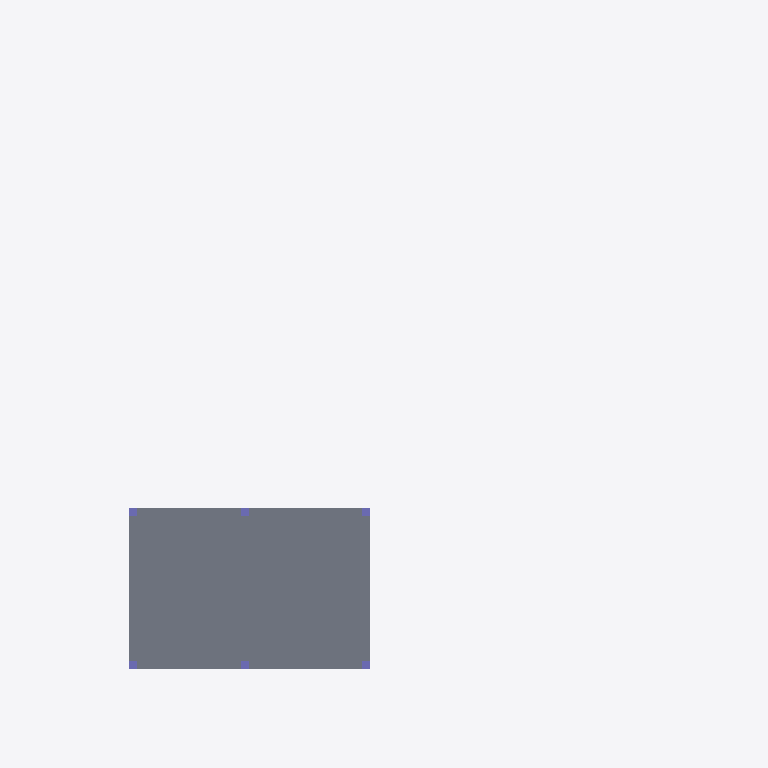
Plan cut of the same IFC building model at storey 'GL' (level 0.00 m, cut at 1.40 m), seen from above with north up, elements coloured by IFC class: 6 columns (violet), 1 slab (grey). Cut surfaces are drawn darker.
Extent 12.9 m × 17.7 m × 6.6 m (x, y, z). Storeys (2): GL at 0.00 m; Roof at 3.60 m. Elements (46): 31 IfcBeam, 13 IfcColumn, 1 IfcRoof, 1 IfcSlab.

HEADER;
FILE_DESCRIPTION(('ViewDefinition[DesignTransferView]'),'2;1');
FILE_NAME('mini-capstone.ifc','2026-10-14T15:49:29+08:00',(''),(''),'IfcOpenShell 0.8.5-post1','Bonsai 0.8.5-post1','Nobody');
FILE_SCHEMA(('IFC4'));
ENDSEC;
DATA;
#1=IFCPROJECT('1PzXkrNG94ZAwpR2ADYhMT',$,'My Project',$,$,$,$,(#10,#22),#5);
#27=IFCSITE('2uXbRWa_j64RLI_lvfBIFG',$,'My Site',$,$,#50,$,$,$,$,$,$,$,$);
#33=IFCBUILDING('3uXUjcjXrE2BOwVyP73od4',$,'My Building',$,$,#56,$,$,$,$,$,$);
#39=IFCBUILDINGSTOREY('0Y2C4n$FX3yfCubSS2vO0j',$,'GL',$,$,#62,$,$,$,$);
#812=IFCBUILDINGSTOREY('1NRxZ0h5PFwRSYzqpPfK0z',$,'Roof',$,$,#885,$,$,$,$);
#101=IFCSLAB('0jPgtCGV1CAR8Lz8G9oOA0',$,'Slab',$,$,#178,#116,$,$);
#179=IFCCOLUMN('3ndohObnP6iuls7XYrO0Yj',$,'Column',$,$,#246,#191,$,$);
#343=IFCCOLUMN('1OQwXE6U54tRyNDrjzzCr_',$,'Column',$,$,#369,#354,$,$);
#316=IFCCOLUMN('3QpEgFaWL27BcRAeRUSVUQ',$,'Column',$,$,#342,#327,$,$);
#370=IFCCOLUMN('3Vtl3EGaz2hhCiVjWTPp1h',$,'Column',$,$,#3424,#381,$,$);
#274=IFCCOLUMN('1asH_qhNP6kAjk_HOyxjQ$',$,'Column',$,$,#315,#285,$,$);
#247=IFCCOLUMN('2boubRjNP5ZQV55t5FPNpC',$,'Column',$,$,#273,#258,$,$);
ENDSEC;
